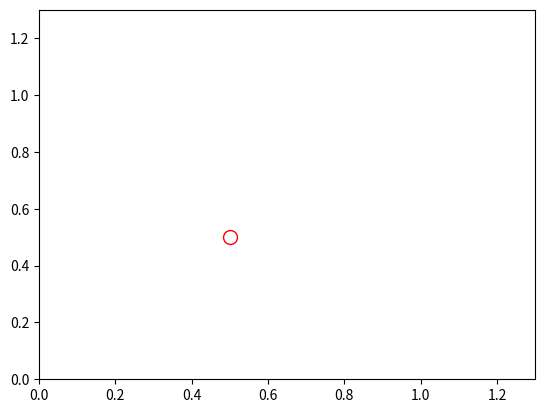
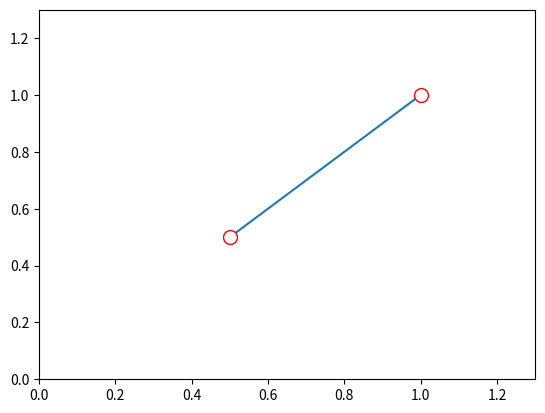
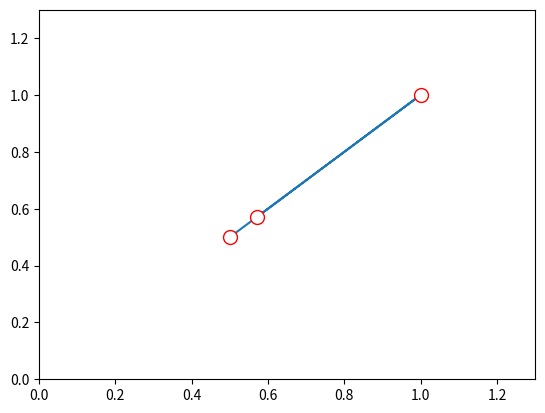
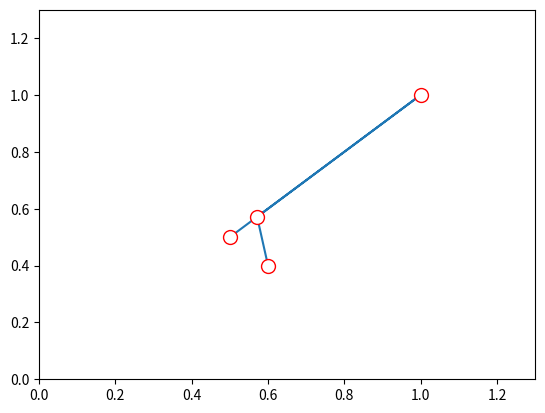
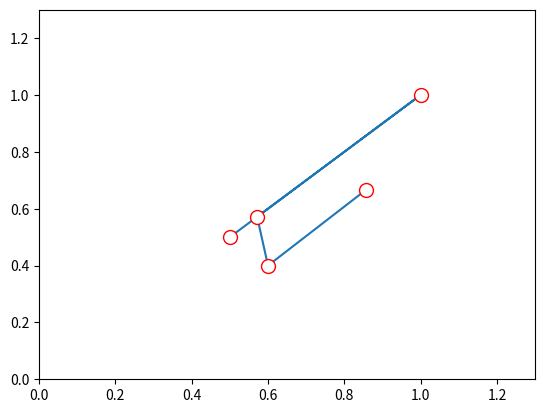
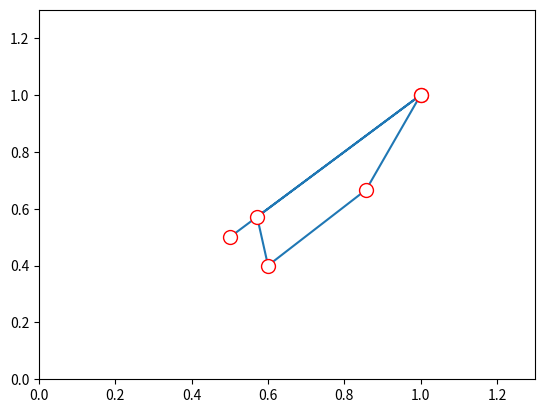
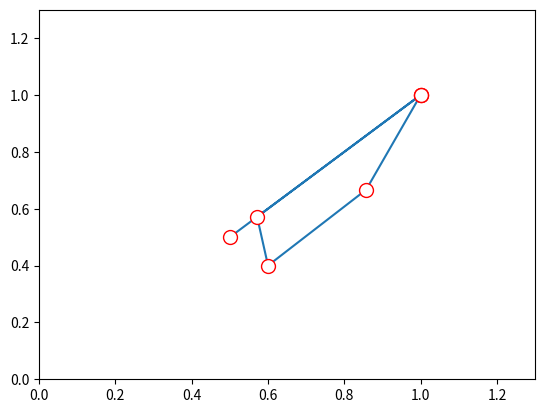
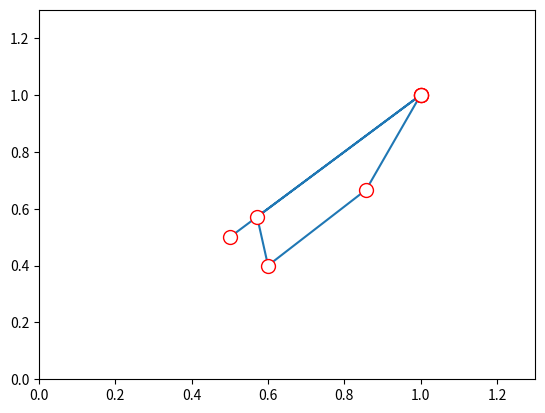
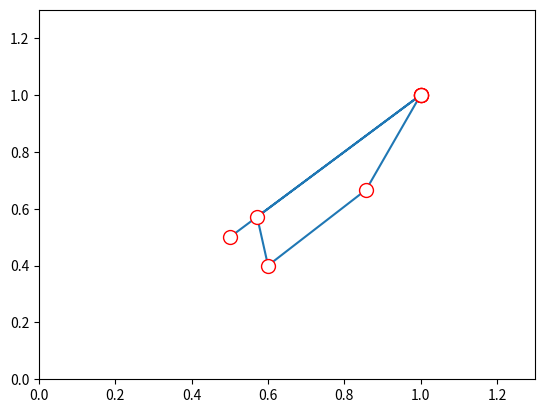
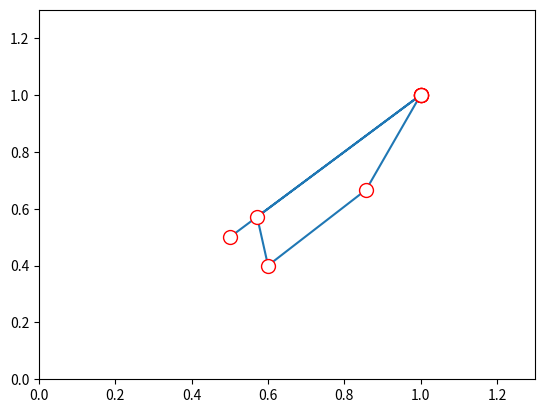
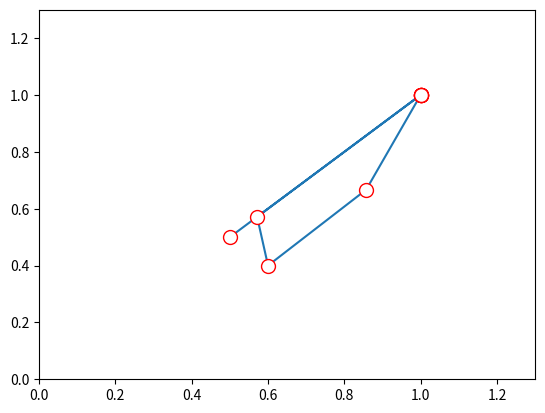
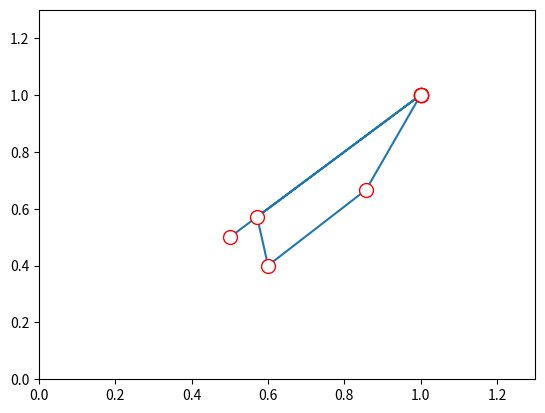
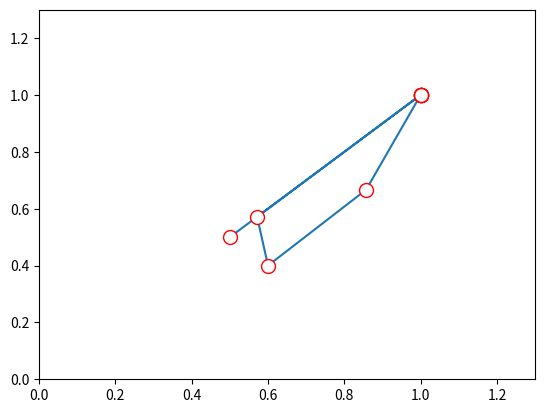
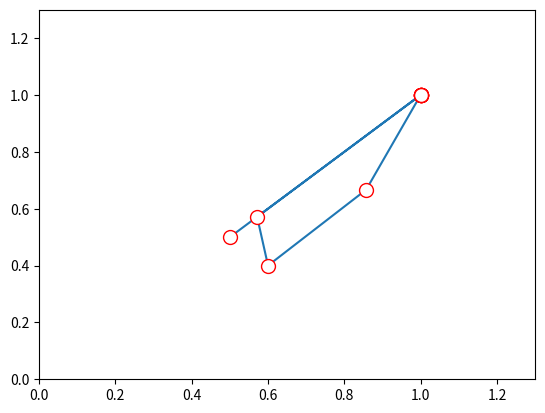
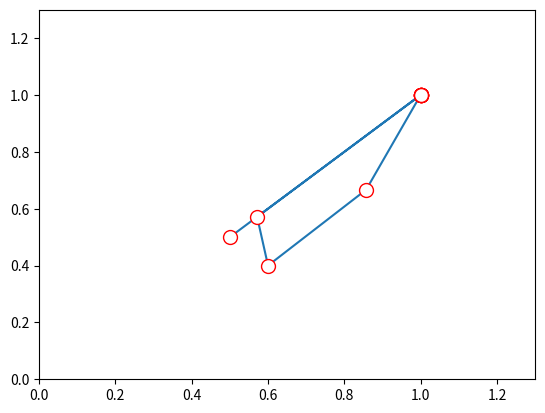
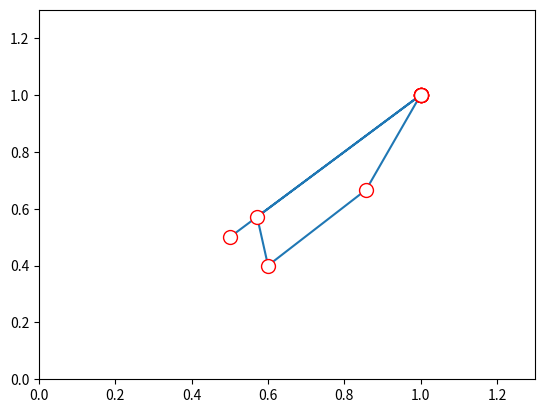

Here is the Python script that generated these plots, in order:
import numpy as np
import pandas as pd
from random import random
import matplotlib.pyplot as plt
import matplotlib.animation as animation


class Crossroad:
    actions = ['MOVE', 'WAIT']
    n_actions = 2
    # design the utility matrix for player 1
    utility_matrix = pd.DataFrame([
        [-1, 1],
        [0.5, -1]
    ], columns=actions, index=actions)

class Player():
    def __init__(self,name):
        self.strategy, self.avg_strategy,\
        self.strategy_sum, self.regret_sum = np.zeros((4, Crossroad.n_actions))
        self.name = name

    def update_strategy(self):
        #copy the regret summation into the strategy in order to have it proportional to the regret
        #print('Strategy before new regret:' + str(self.strategy))
        self.strategy = np.copy(self.regret_sum)
        #print('Strategy with new regret:' + str(self.strategy))
        self.strategy[self.strategy<0] = 0 # set negative probability value obtained from the regret to zero
        summation = sum(self.strategy) #compute the all regret summation,
        #print('Summation:' + str(summation))
        if summation > 0:
            self.strategy /= summation #normalize
        else:
            self.strategy = np.repeat(1/Crossroad.n_actions, Crossroad.n_actions)

        self.strategy_sum += self.strategy
        #print('New strategy:' + str(self.strategy))
        #print('New strategy sum:' + str(self.strategy_sum))

    def regret(self, my_action, opp_action):
        #compute the regret as the difference between the reward (utility) of an action minus the reward of the real taken action
        result = Crossroad.utility_matrix.loc[my_action,opp_action] #the reward obtained from taking my_action
        facts = Crossroad.utility_matrix.loc[:,opp_action].values #
        regret = facts - result
        self.regret_sum += regret #sum the regret obtained to the one already cumulated

    def action(self, use_avg=False):
        """
        select an action according to strategy probabilities
        """
        strategy = self.avg_strategy if use_avg else self.strategy
        return np.random.choice(Crossroad.actions, p=strategy)

    def learn_avg_strategy(self):
        # averaged strategy converges to Nash Equilibrium
        summation = sum(self.strategy_sum)
        if summation > 0:
            self.avg_strategy = self.strategy_sum / summation
        else:
            self.avg_strategy = np.repeat(1/Crossroad.n_actions, Crossroad.n_actions)

class TimeToCross():
    def __init__(self, max_game):
        self.p1 = Player('Blue')
        self.p2 = Player('Red')
        self.positive_results = 0
        self.max_game = max_game
        self.p1_chosen_probabilities = []
        self.p2_chosen_probabilities = []

    def __repr__(self):
        return 'There are a ' + self.p1.__repr__ + 'and a ' + self.p2.__repr__ + ' in an intersection, which will cross? Will they crash?'

    def semaphor(self,a1,a2):
        # the semaphor check if the two robot have crashed or not
        if a1 != a2:
            return 1 # not crashed
        else:
            return 0 # crashed

    def reset(self):
        return 'Reset'
        #this function is used to reset the robot position on the intersection, now is useless but has to be implemented

    def play(self, avg_regret_matching=False):
        def play_regret_matching():
            for i in range(0, self.max_game):
                self.p1.update_strategy()
                self.p2.update_strategy()
                a1 = self.p1.action()
                a2 = self.p2.action()
                self.p1.regret(a1, a2)
                self.p2.regret(a2, a1)

                s = self.semaphor(a1,a2)
                if s==1: self.positive_results += 1
                self.plotProbabilities(a1,a2)

        def play_avg_regret_matching():
            for i in range(0, self.max_game):
                a1 = self.p1.action(use_avg=True)
                a2 = self.p2.action(use_avg=True)
                s = self.semaphor(a1,a2)
                if s==1: self.positive_results += 1

        play_regret_matching() if not avg_regret_matching else play_avg_regret_matching()
        print('Percentuale di successo:' + str(self.positive_results/self.max_game*100) + '%')

    def conclude(self):
        """
        let two players conclude the average strategy from the previous strategy stats
        """
        self.p1.learn_avg_strategy()
        self.p2.learn_avg_strategy()

    def plotProbabilities(self, a1, a2):
        if a1=='MOVE':
            self.p1_chosen_probabilities.append(self.p1.strategy[0])
            x = self.p1_chosen_probabilities
        else:
            self.p1_chosen_probabilities.append(self.p1.strategy[1])
            x = self.p1_chosen_probabilities
        if a2=='MOVE':
            self.p2_chosen_probabilities.append(self.p2.strategy[0])
            y = self.p2_chosen_probabilities
        else:
            self.p2_chosen_probabilities.append(self.p2.strategy[1])
            y = self.p2_chosen_probabilities
        plt.xlim(0, 1.3)
        plt.ylim(0, 1.3)
        plt.plot(x, y, marker="o", markersize=10, markeredgecolor="red", markerfacecolor="white")
        plt.show()
        plt.close()



if __name__ == '__main__':
    ttc50 = TimeToCross(max_game=50)
    print('=== Use simple regret-matching strategy with 50 ephocs=== ')
    ttc50.play()
    #ttc500 = TimeToCross(max_game=500)
    print('=== Use simple regret-matching strategy with 500 ephocs=== ')
    #ttc500 = ttc500.play()
    #ttc1000 = TimeToCross(max_game=1000)
    print('=== Use simple regret-matching strategy with 1000 ephocs=== ')
    #ttc1000.play()
    #ttc10000 = TimeToCross(max_game=10000)
    print('=== Use simple regret-matching strategy with 10000 ephocs=== ')
    #ttc10000.play()
